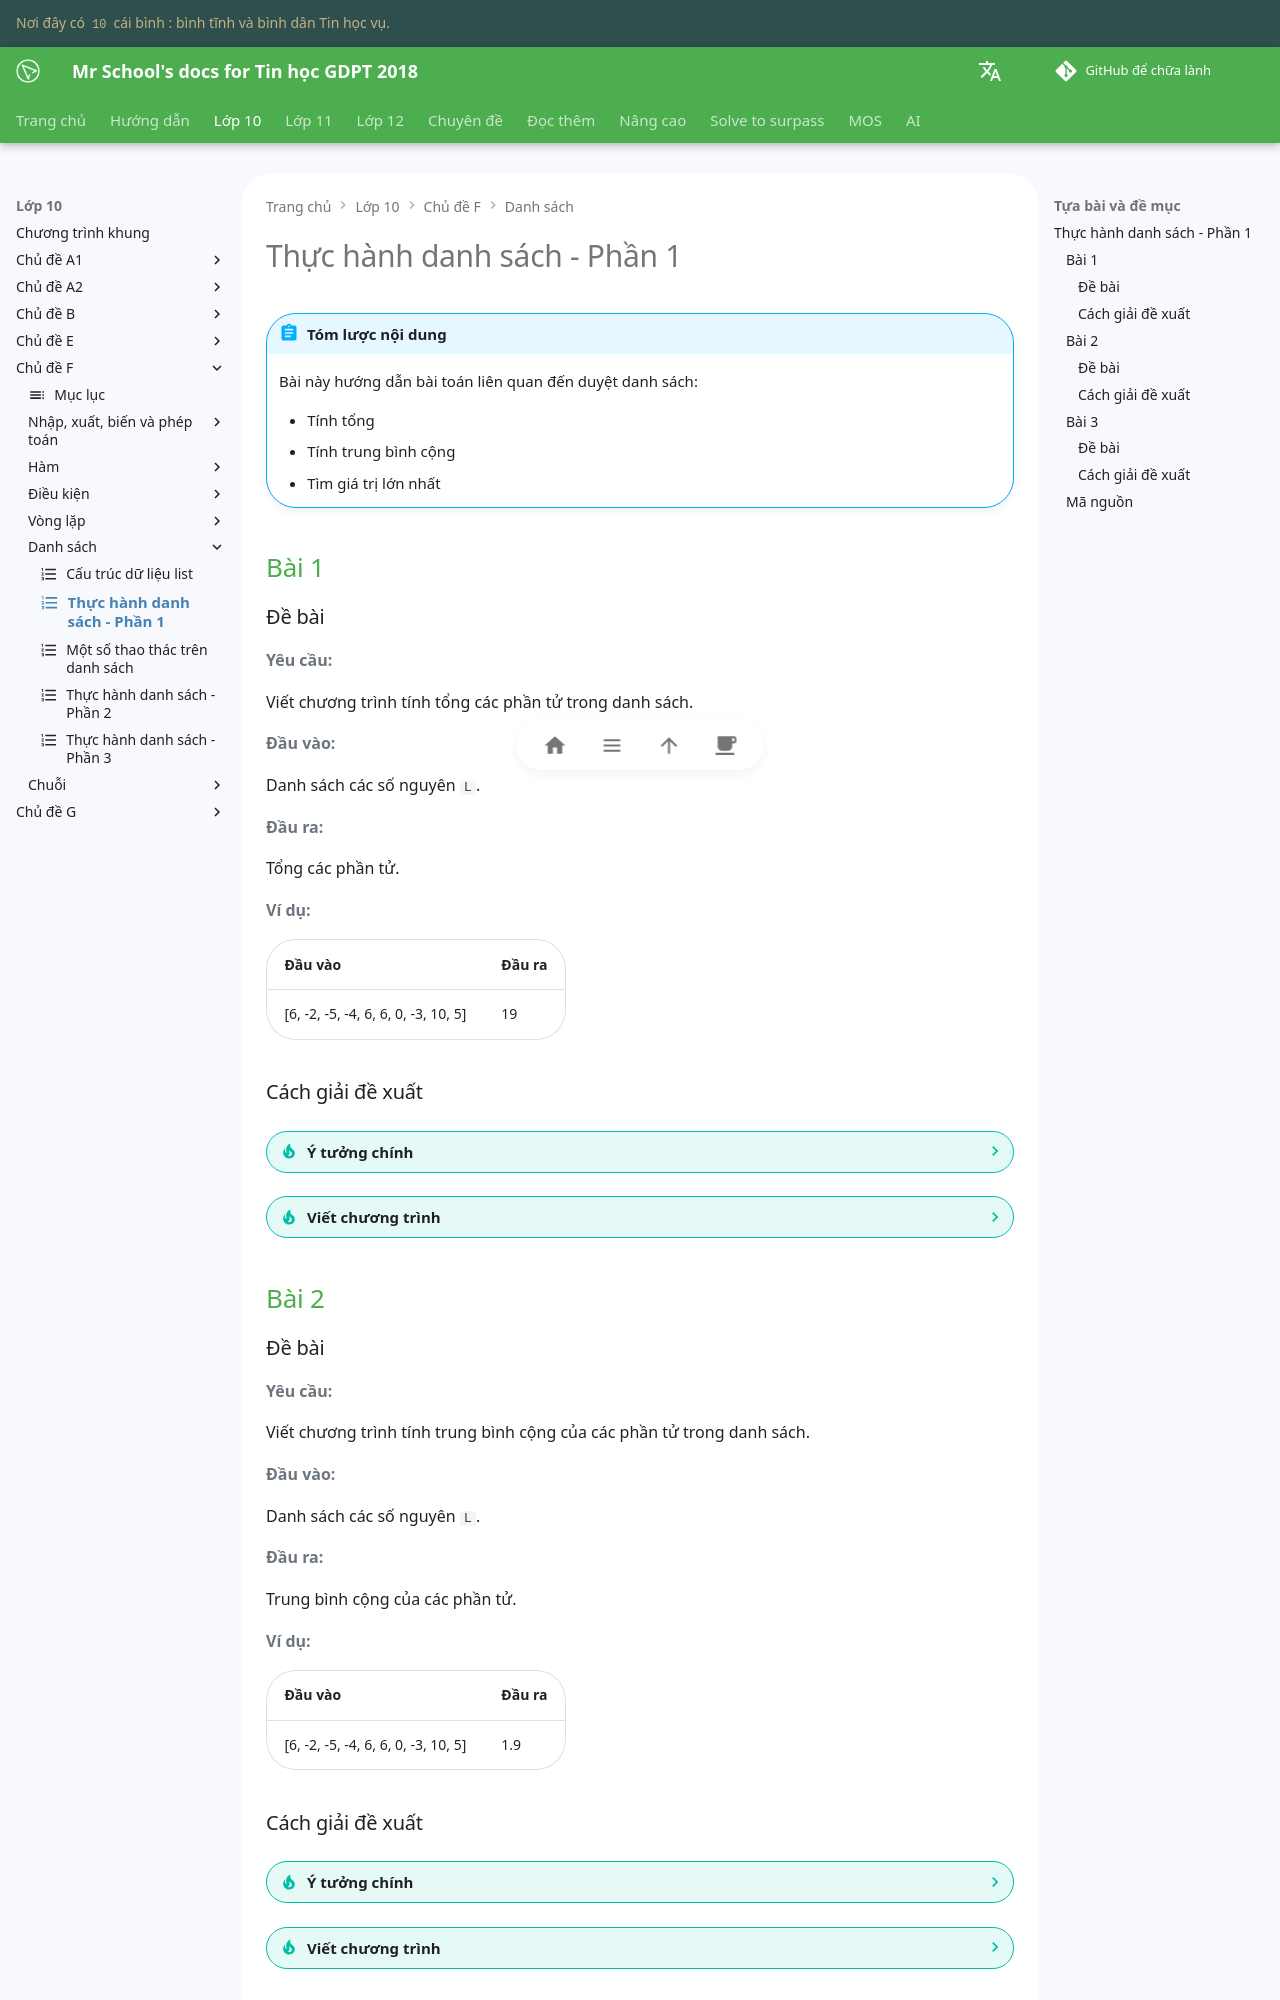

repository: vtchitruong/vtchitruong.github.io · page: grade-10/topic-F/list-practice-1/index.html · generator: mkdocs

---
icon: material/format-list-numbered
---

# Thực hành danh sách - Phần 1

!!! abstract "Tóm lược nội dung"

    Bài này hướng dẫn bài toán liên quan đến duyệt danh sách:

    - Tính tổng
    - Tính trung bình cộng
    - Tìm giá trị lớn nhất

## Bài 1

### Đề bài

**Yêu cầu:**

Viết chương trình tính tổng các phần tử trong danh sách.

**Đầu vào:**

Danh sách các số nguyên `L`.

**Đầu ra:**

Tổng các phần tử.

**Ví dụ:**

| Đầu vào | Đầu ra |
| --- | --- |
| [6, -2, -5, -4, 6, 6, 0, -3, 10, 5] | 19 |

### Cách giải đề xuất

??? tip "Ý tưởng chính"

    Duyệt danh sách từ đầu đến cuối, cộng dồn từng phần tử vô biến tổng kết quả.

??? tip "Viết chương trình"

    1\. Viết hàm `sum_list()` (1) dùng để tính tổng các phần tử trong danh sách.
    { .annotate }

    1.  Ta không đặt tên là `sum()` vì trùng tên với hàm `sum()` có sẵn của Python.

    Hàm gồm có:
    
    - Một tham số đầu vào là danh sách `L`.
    - Giá trị trả về là tổng `s`.

    Hàm hoạt động như sau:

    - Khởi tạo tổng `s = 0`.
    - Dùng vòng lặp `for` và toán tử `in`:

        Ứng với mỗi phần tử `e`, cộng dồn `e` vô `s`.

    ```py linenums="1"
    def sum_list(L):
        s = 0

        for e in L:
            s = s + e

        return s
    ```

    2\. Viết chương trình chính:

    - Khởi tạo biến danh sách `numbers` (1).
        { .annotate }

        1.  Ta tạm thời khai báo *"cứng"* danh sách, không cho người dùng nhập thủ công từng phần tử. Mục đích là tiết kiệm thời gian và tập trung vào ý tưởng duyệt danh sách, tránh sa vào vấn đề khác.

    - Gọi hàm `sum_list()` để lấy tổng, gán kết quả cho biến `sum_numbers`.
    - In ra `sum_numbers`.
    
    ```py linenums="10"
    if __name__ == '__main__':
        numbers = [6, -2, -5, -4, 6, 6, 0, -3, 10, 5]

        sum_numbers = sum_list(numbers)

        print(f'Tổng các phần tử: {sum_numbers}')
    ```

## Bài 2

### Đề bài

**Yêu cầu:**

Viết chương trình tính trung bình cộng của các phần tử trong danh sách.

**Đầu vào:**

Danh sách các số nguyên `L`.

**Đầu ra:**

Trung bình cộng của các phần tử.

**Ví dụ:**

| Đầu vào | Đầu ra |
| --- | --- |
| [6, -2, -5, -4, 6, 6, 0, -3, 10, 5] | 1.9 |

### Cách giải đề xuất


??? tip "Ý tưởng chính"

    Ta có thể viết hàm tính trung bình cộng vô chung chương trình của bài 1.

    Trong hàm này, ta gọi hàm `sum_list()` để tính tổng, trước khi thực hiện chia để tính trung bình.

??? tip "Viết chương trình"

    1\. Viết hàm `sum_list()` như bài 1.

    ```py linenums="1"
    def sum_list(L):
        s = 0

        for e in L:
            s = s + e

        return s
    ```

    2\. Viết hàm `average()` dùng để tính trung bình cộng.

    Hàm gồm có:
        
    - Một tham số đầu vào là danh sách `L`.
    - Giá trị trả về là trung bình cộng.

    Hàm hoạt động như sau:

    - Gọi hàm `len()` để lấy số phần tử của `L`.
    - Gọi hàm `sum_list()` để tính tổng các phần tử của `L`.
    - Thực hiện phép chia để lấy trung bình cộng.

    ```py linenums="10"
    def average(L):
        return sum_list(L) / len(L)
    ```

    3\. Viết chương trình chính:

    - Gọi hàm `average()` để lấy trung bình cộng, gán kết quả cho biến `avg`.
    - In ra `avg`.

    ```py linenums="14" hl_lines="7-8"
    if __name__ == '__main__':
        numbers = [6, -2, -5, -4, 6, 6, 0, -3, 10, 5]

        sum_numbers = sum_list(numbers)
        print(f'Tổng các phần tử: {sum_numbers}')
        
        avg = average(numbers)
        print(f'Trung bình cộng các phần tử: {avg}')
    ```

## Bài 3

### Đề bài

**Yêu cầu:**

Viết chương trình tính tìm giá trị lớn nhất trong danh sách.

**Đầu vào:**

Danh sách các số nguyên `L`.

**Đầu ra:**

Giá trị lớn nhất.

**Ví dụ:**

| Đầu vào | Đầu ra |
| --- | --- |
| [6, -2, -5, -4, 6, 6, 0, -3, 10, 5] | 10 |
